Photos from the image-classification dataset "wm-nown" in the GitHub repository CodewithTanzeel/image-logo-remover. Its 2 classes are: no watermark, watermark.

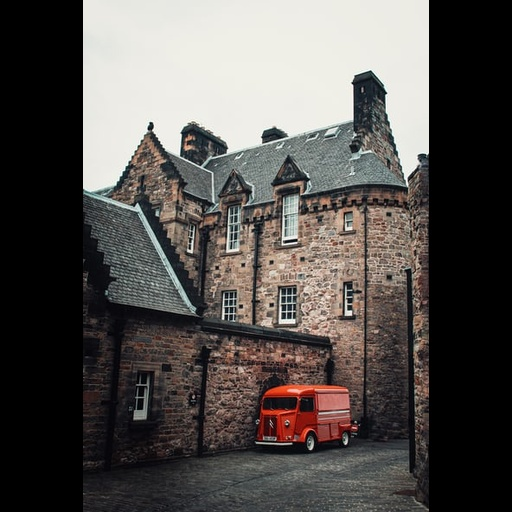
Label: no watermark

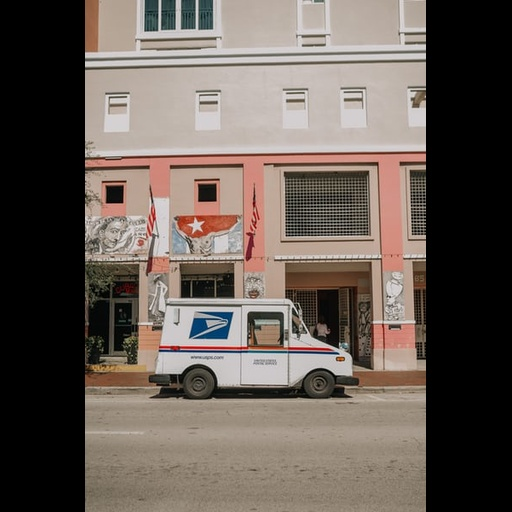
Label: no watermark

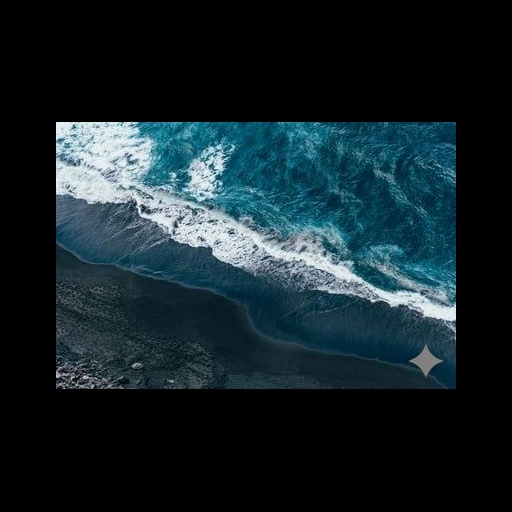
Label: watermark

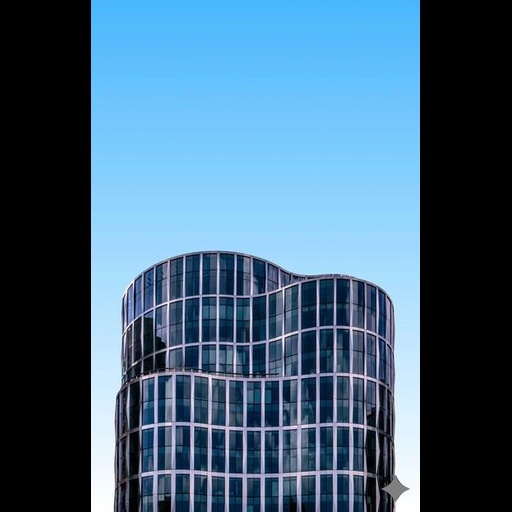
Label: watermark

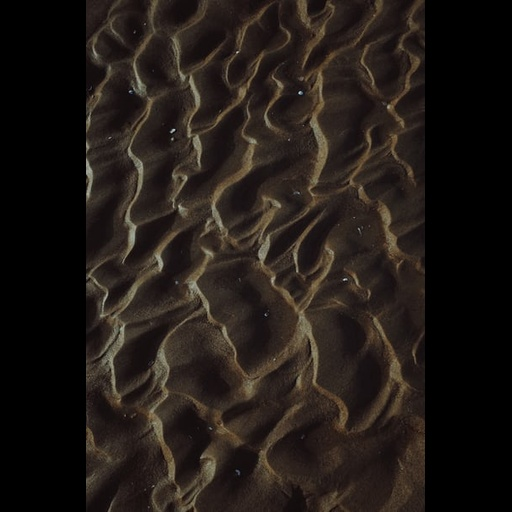
Label: no watermark

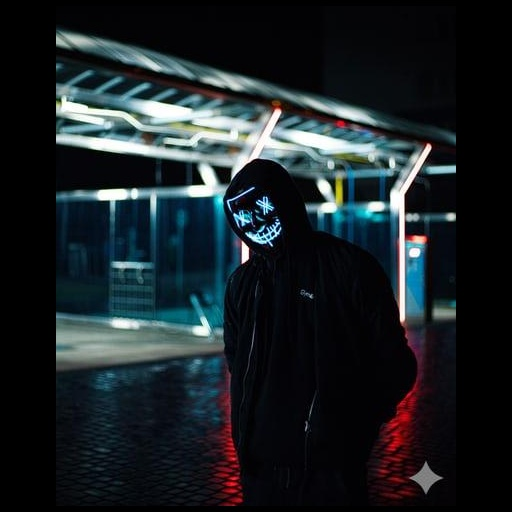
Label: watermark
